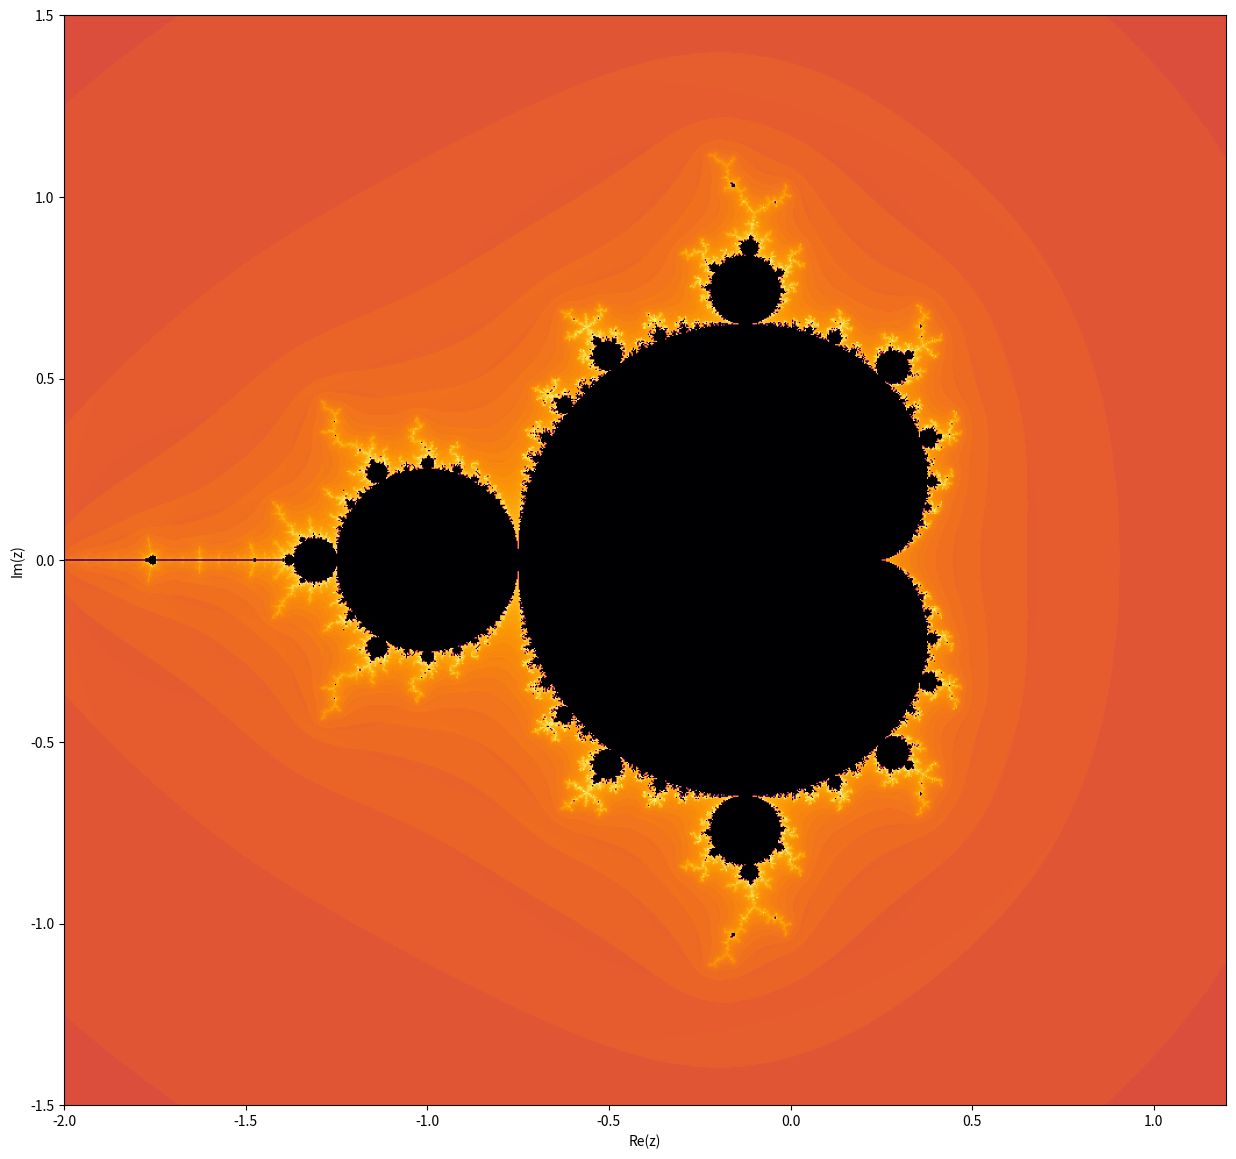

Reproduce this figure in Python.
import numpy as np
import matplotlib.pyplot as plt

def juliaset(c,init_with_constant=False,posx = (-2,2),posy=(-2,2),n_iter = 100,precision =1000,display=True,colormap='Spectral',f = lambda z,c : z**2 +c,div_threshold = 2 ):
    '''Compute the divergence time of the series z_{n+1} = z_n**2 +c on the complex plane

    Parameters
    ----------
    c : complex,
        Constant term in the serie (or first term of the serie if init_with_constant is set to true)

    init_with_constant : bool,
        If set to True the constant term of the serie is fed the complex position on the grid and the first term of the serie is set to c, otherwise do the opposite.
        Default to False
    
    posx : tuple, (float,float)
        X axis of the grid

    posy : tuple, (float,float)
        Y axis of the grid

    n_iter : int,
        Number of iterations the series is done

    precision : int,
        resolution on the x axis, y resolution is determined based on the difference of the size of the x and y axis length.
    
    f : lambda function,
        Function used to compute the julia set J(f)
    
    div_threshold : float,
        threshhold from which the serie diverges

    Yields
    ------
    log_iter_div : numpy array of shape (precision,precision)
        log of the number of steps for which the series is gonna diverge (by default abs value of zn > 2)

    '''
    # Initilize gridspace
    precisiony = (max(posy)-min(posy))/(max(posx)-min(posx)) * precision # adapt y precision if grid not a square

    x = np.linspace(posx[0],posx[1],precision)
    y = np.linspace(posy[0],posy[1],int(precisiony))
    xx,yy = np.meshgrid(x,y)

    if init_with_constant : 
        z = c
        c=  xx + 1j*yy
        n_iter_diverg = np.zeros(c.shape)
    else :
        z = xx + 1j*yy
        n_iter_diverg = np.zeros(z.shape)

    # Computing the serie
    for i in range(n_iter):
        z = f(z,c)

        # Check if its gonna diverge
        #div = (np.abs(z_new)-np.abs(z))>div_threshold  
        #div = (np.abs(z_new)-np.abs(z))<div_threshold 
        div = np.abs(z)>div_threshold

        n_iter_diverg += i*div # if diverge, put index of divergence into table
        #z[div] = np.nan # and stop counting for those numbers



    log_iter_div = np.log(n_iter_diverg+1)

    if display :
        plt.figure(figsize=(15,15))
        plt.imshow(log_iter_div,cmap=colormap,extent=(posx[0],posx[1],posy[0],posy[1]))
        plt.xlabel("Re(z)")
        plt.ylabel("Im(z)")
        plt.show()

    return  n_iter_diverg

def main():
    j=juliaset(0,init_with_constant=True,posy=(-1.5,1.5),posx=(-2,1.2),display=True,precision=1000,colormap='inferno')

if __name__ == "__main__":
    main()